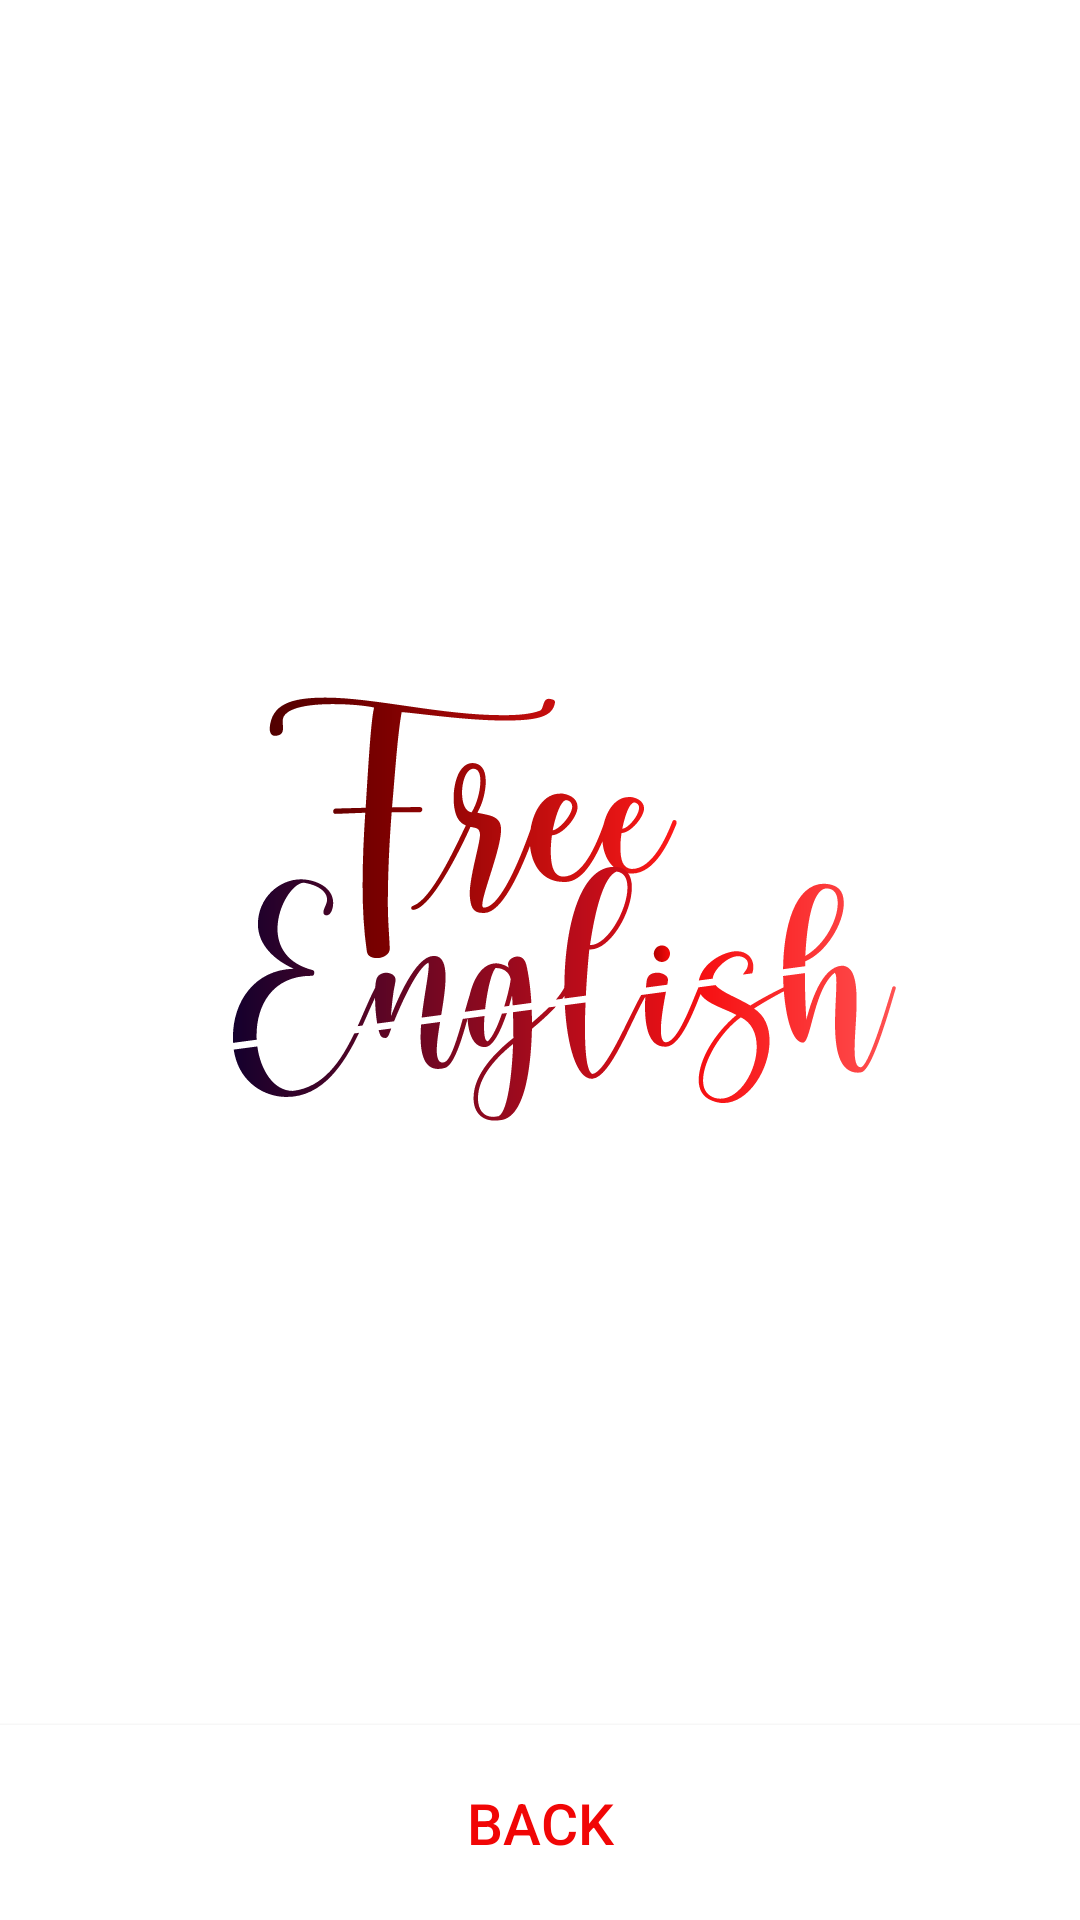

The Android layout XML behind this screen, and the referenced resources:
<!-- AndroidManifest.xml: application theme AppTheme -->
<!-- res/layout/in_progress_fragment.xml -->
<?xml version="1.0" encoding="utf-8"?>
<FrameLayout xmlns:android="http://schemas.android.com/apk/res/android"
    xmlns:app="http://schemas.android.com/apk/res-auto"
    android:layout_width="match_parent"
    android:layout_height="match_parent"
    android:background="#00E02626">

    <androidx.recyclerview.widget.RecyclerView
        android:id="@+id/rvInProgress"
        android:layout_width="match_parent"
        android:layout_height="match_parent"
        android:layout_marginBottom="65dp">

    </androidx.recyclerview.widget.RecyclerView>

    <Button
        android:id="@+id/btnBack"
        android:layout_width="match_parent"
        android:layout_height="65dp"
        android:layout_gravity="bottom"
        android:background="#FFFFFF"
        android:text="back"
        android:textColor="#F10606"
        android:textSize="19sp" />
</FrameLayout>
<!-- resources referenced by this layout -->
<resources>
  <style name="AppTheme" parent="Theme.AppCompat.Light.NoActionBar">
          
          <item name="colorPrimary">@color/colorPrimary</item>
          <item name="colorPrimaryDark">@color/colorPrimaryDark</item>
          <item name="colorAccent">@color/colorAccent</item>
          <item name="android:windowBackground">@drawable/intro_logo</item>
      </style>
  <color name="colorPrimary">#008577</color>
  <color name="colorPrimaryDark">#00574B</color>
  <color name="colorAccent">#D81B60</color>
  <!-- drawable intro_logo: vector/xml drawable (drawable, 9992 chars, omitted) -->
</resources>
